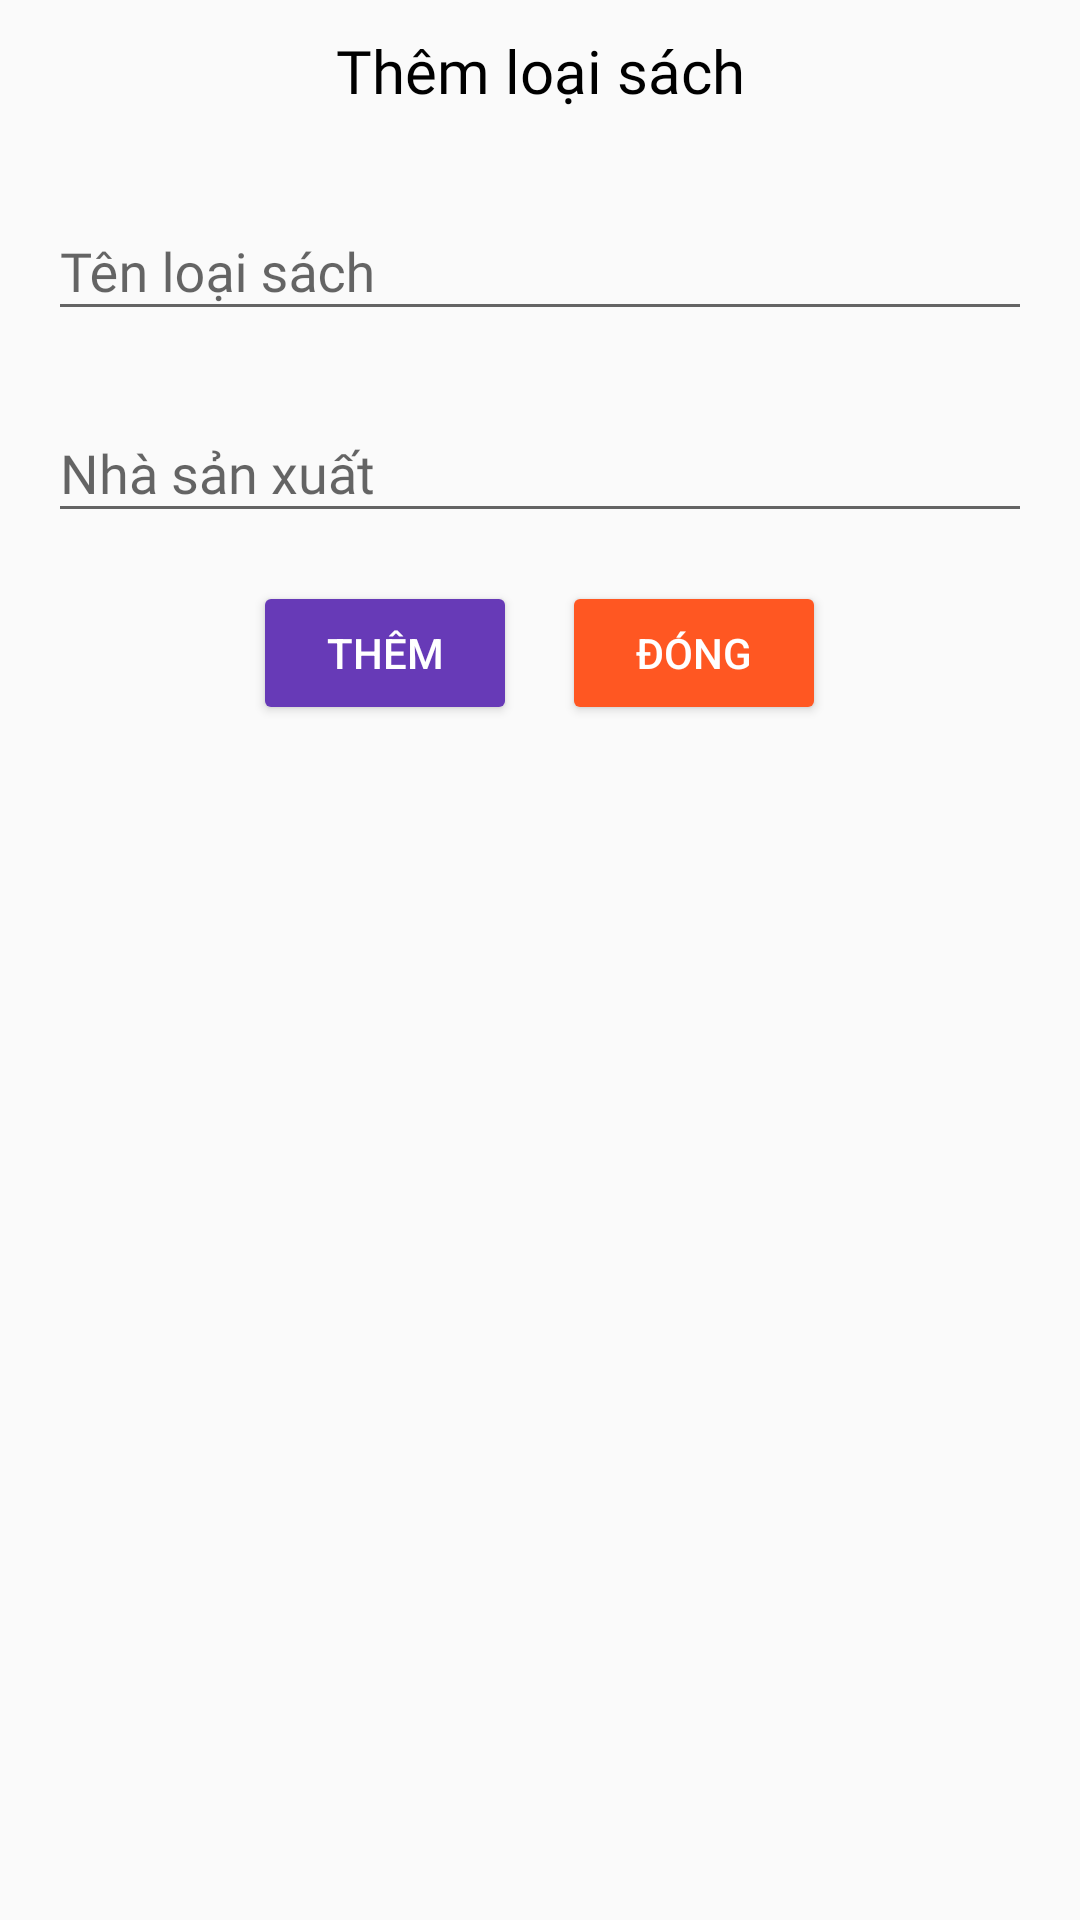

Android layout source for this screen:
<!-- AndroidManifest.xml: application theme Theme.Ass_Demo -->
<!-- res/layout/layout_dialog_add_loaisach.xml -->
<?xml version="1.0" encoding="utf-8"?>
<LinearLayout xmlns:android="http://schemas.android.com/apk/res/android"
    xmlns:app="http://schemas.android.com/apk/res-auto"
    android:orientation="vertical"
    android:layout_width="350dp"
    android:layout_height="350dp"
    >

    <TextView
        android:layout_marginTop="10dp"
        android:layout_width="match_parent"
        android:layout_height="wrap_content"
        android:text="Thêm loại sách"
        android:gravity="center"
        android:textColor="@color/black"
        android:textSize="20dp"
        android:fontFamily="@font/mali"/>


    <LinearLayout
        android:layout_margin="16dp"
        android:layout_width="match_parent"
        android:layout_height="wrap_content"
        android:orientation="vertical">
    <com.google.android.material.textfield.TextInputLayout
        android:id="@+id/textInputLayout2"
        android:layout_width="match_parent"
        android:layout_height="wrap_content"
        android:layout_marginTop="5dp"
        >

        <com.google.android.material.textfield.TextInputEditText
            android:id="@+id/edTenloaisach"
            android:fontFamily="@font/mali"
            android:layout_width="match_parent"
            android:layout_height="wrap_content"
            android:textColor="@color/black"
            android:hint="Tên loại sách" />
    </com.google.android.material.textfield.TextInputLayout>

    <com.google.android.material.textfield.TextInputLayout
        android:id="@+id/textInputLayout31"
        android:layout_width="match_parent"
        android:layout_height="wrap_content"
        android:layout_marginTop="15dp"
        >

        <com.google.android.material.textfield.TextInputEditText
            android:id="@+id/edNhasx"
            android:layout_width="match_parent"
            android:layout_height="wrap_content"
            android:fontFamily="@font/mali"
            android:hint="Nhà sản xuất" />
    </com.google.android.material.textfield.TextInputLayout>

    </LinearLayout>

    <LinearLayout
        android:layout_gravity="center"
        android:layout_width="wrap_content"
        android:layout_height="wrap_content"
        android:orientation="horizontal">
    <Button
        android:layout_marginRight="15dp"
        android:id="@+id/btnThemloai"
        android:layout_width="wrap_content"
        android:layout_height="wrap_content"
        android:backgroundTint="#673AB7"
        android:text="Thêm"
        android:textColor="@color/white"/>

    <Button
        android:id="@+id/btncancleAddloai"
        android:layout_width="wrap_content"
        android:layout_height="wrap_content"
        android:text="Đóng"
        android:backgroundTint="#FF5722"
        android:textColor="@color/white"/>
    </LinearLayout>



</LinearLayout>
<!-- resources referenced by this layout -->
<resources>
  <style name="Theme.Ass_Demo" parent="Theme.Design.Light.NoActionBar">
          
          <item name="colorPrimary">@color/purple_500</item>
          <item name="colorPrimaryVariant">@color/purple_700</item>
          <item name="colorOnPrimary">@color/white</item>
          
          <item name="colorSecondary">@color/teal_200</item>
          <item name="colorSecondaryVariant">@color/teal_700</item>
          <item name="colorOnSecondary">@color/black</item>
          
          <item name="android:statusBarColor">?attr/colorPrimaryVariant</item>
          
      </style>
  <!-- not gathered from this repository: default colours our renderer supplied (Android Studio template values) -->
  <color name="purple_500">#FF6200EE</color>
  <color name="purple_700">#FF3700B3</color>
  <color name="teal_200">#FF03DAC5</color>
  <color name="teal_700">#FF018786</color>
  <color name="black">#FF000000</color>
  <color name="white">#FFFFFFFF</color>
</resources>
